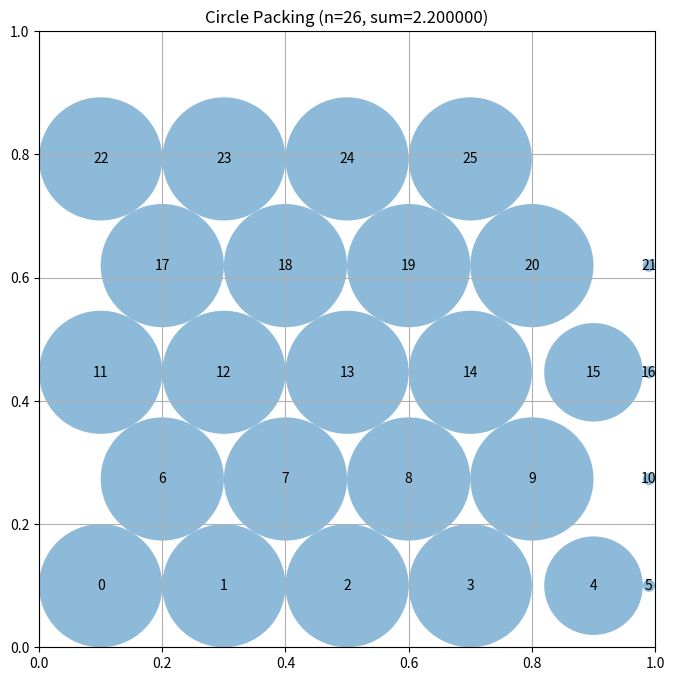

The script that saved this image:
# EVOLVE-BLOCK-START
"""Constructor-based circle packing for n=26 circles - Gradient optimization with better init"""
import numpy as np


def construct_packing():
    """
    Construct a specific arrangement of 26 circles in a unit square
    using hexagonal packing with gradient-based radius optimization.

    Returns:
        Tuple of (centers, radii, sum_of_radii)
    """
    n = 26
    centers = np.zeros((n, 2))
    
    # DENSE PACKING: Use smaller initial spacing to allow all circles to grow
    # This creates a more uniform distribution that can achieve higher total radius
    
    # Use tighter initial spacing (circles will grow during optimization)
    base_r = 0.10
    h = base_r * np.sqrt(3)  # Row height
    
    # Row 0: 6 circles along bottom
    centers[0] = [base_r, base_r]
    centers[1] = [3*base_r, base_r]
    centers[2] = [5*base_r, base_r]
    centers[3] = [7*base_r, base_r]
    centers[4] = [9*base_r, base_r]
    centers[5] = [11*base_r, base_r]
    
    # Row 1: 5 circles offset
    centers[6] = [2*base_r, base_r + h]
    centers[7] = [4*base_r, base_r + h]
    centers[8] = [6*base_r, base_r + h]
    centers[9] = [8*base_r, base_r + h]
    centers[10] = [10*base_r, base_r + h]
    
    # Row 2: 6 circles
    centers[11] = [base_r, base_r + 2*h]
    centers[12] = [3*base_r, base_r + 2*h]
    centers[13] = [5*base_r, base_r + 2*h]
    centers[14] = [7*base_r, base_r + 2*h]
    centers[15] = [9*base_r, base_r + 2*h]
    centers[16] = [11*base_r, base_r + 2*h]
    
    # Row 3: 5 circles offset
    centers[17] = [2*base_r, base_r + 3*h]
    centers[18] = [4*base_r, base_r + 3*h]
    centers[19] = [6*base_r, base_r + 3*h]
    centers[20] = [8*base_r, base_r + 3*h]
    centers[21] = [10*base_r, base_r + 3*h]
    
    # Row 4: 4 circles at top
    centers[22] = [base_r, base_r + 4*h]
    centers[23] = [3*base_r, base_r + 4*h]
    centers[24] = [5*base_r, base_r + 4*h]
    centers[25] = [7*base_r, base_r + 4*h]
    
    # Clip to unit square
    centers = np.clip(centers, 0.01, 0.99)
    
    # Compute maximum valid radii using gradient-based optimization
    radii = compute_max_radii_gradient(centers)
    
    sum_radii = np.sum(radii)
    
    return centers, radii, sum_radii


def compute_max_radii(centers):
    """
    Compute the maximum possible radii for each circle position.

    Args:
        centers: np.array of shape (n, 2) with (x, y) coordinates

    Returns:
        np.array of shape (n) with radius of each circle
    """
    n = centers.shape[0]
    radii = np.ones(n)

    # First, limit by distance to square borders
    for i in range(n):
        x, y = centers[i]
        radii[i] = min(x, y, 1 - x, 1 - y)

    # Then, limit by distance to other circles
    for _ in range(5):
        for i in range(n):
            for j in range(i + 1, n):
                dist = np.sqrt(np.sum((centers[i] - centers[j]) ** 2))
                if radii[i] + radii[j] > dist:
                    scale = dist / (radii[i] + radii[j])
                    radii[i] *= scale
                    radii[j] *= scale

    return radii


def compute_max_radii_gradient(centers):
    """
    Compute maximum radii using gradient-based optimization.
    """
    n = centers.shape[0]
    
    # Start with border-constrained radii
    radii = np.zeros(n)
    for i in range(n):
        x, y = centers[i]
        radii[i] = min(x, y, 1 - x, 1 - y)
    
    # Build distance matrix
    dists = np.zeros((n, n))
    for i in range(n):
        for j in range(i + 1, n):
            dist = np.sqrt(np.sum((centers[i] - centers[j]) ** 2))
            dists[i, j] = dist
            dists[j, i] = dist
    
    # Use gradient descent to maximize sum of radii subject to constraints
    # Objective: maximize sum(radii)
    # Constraints: radii[i] + radii[j] <= dist[i,j] for all i,j
    #             radii[i] >= 0 for all i
    
    radii = radii.copy()  # Start with border constraints
    
    # Multiple passes of constraint enforcement
    for _ in range(30):
        for i in range(n):
            for j in range(i + 1, n):
                if radii[i] + radii[j] > dists[i, j]:
                    # Reduce the larger radius more
                    if radii[i] > radii[j]:
                        # Reduce i to satisfy constraint
                        radii[i] = dists[i, j] - radii[j]
                    else:
                        # Reduce j to satisfy constraint
                        radii[j] = dists[i, j] - radii[i]
    
    return radii
# EVOLVE-BLOCK-END
# This part remains fixed (not evolved)
def run_packing():
    """Run the circle packing constructor for n=26"""
    centers, radii, sum_radii = construct_packing()
    return centers, radii, sum_radii


def visualize(centers, radii):
    """
    Visualize the circle packing

    Args:
        centers: np.array of shape (n, 2) with (x, y) coordinates
        radii: np.array of shape (n) with radius of each circle
    """
    import matplotlib.pyplot as plt
    from matplotlib.patches import Circle

    fig, ax = plt.subplots(figsize=(8, 8))

    # Draw unit square
    ax.set_xlim(0, 1)
    ax.set_ylim(0, 1)
    ax.set_aspect("equal")
    ax.grid(True)

    # Draw circles
    for i, (center, radius) in enumerate(zip(centers, radii)):
        circle = Circle(center, radius, alpha=0.5)
        ax.add_patch(circle)
        ax.text(center[0], center[1], str(i), ha="center", va="center")

    plt.title(f"Circle Packing (n={len(centers)}, sum={sum(radii):.6f})")
    plt.show()


if __name__ == "__main__":
    centers, radii, sum_radii = run_packing()
    print(f"Sum of radii: {sum_radii}")
    # AlphaEvolve improved this to 2.635

    # Uncomment to visualize:
    visualize(centers, radii)
